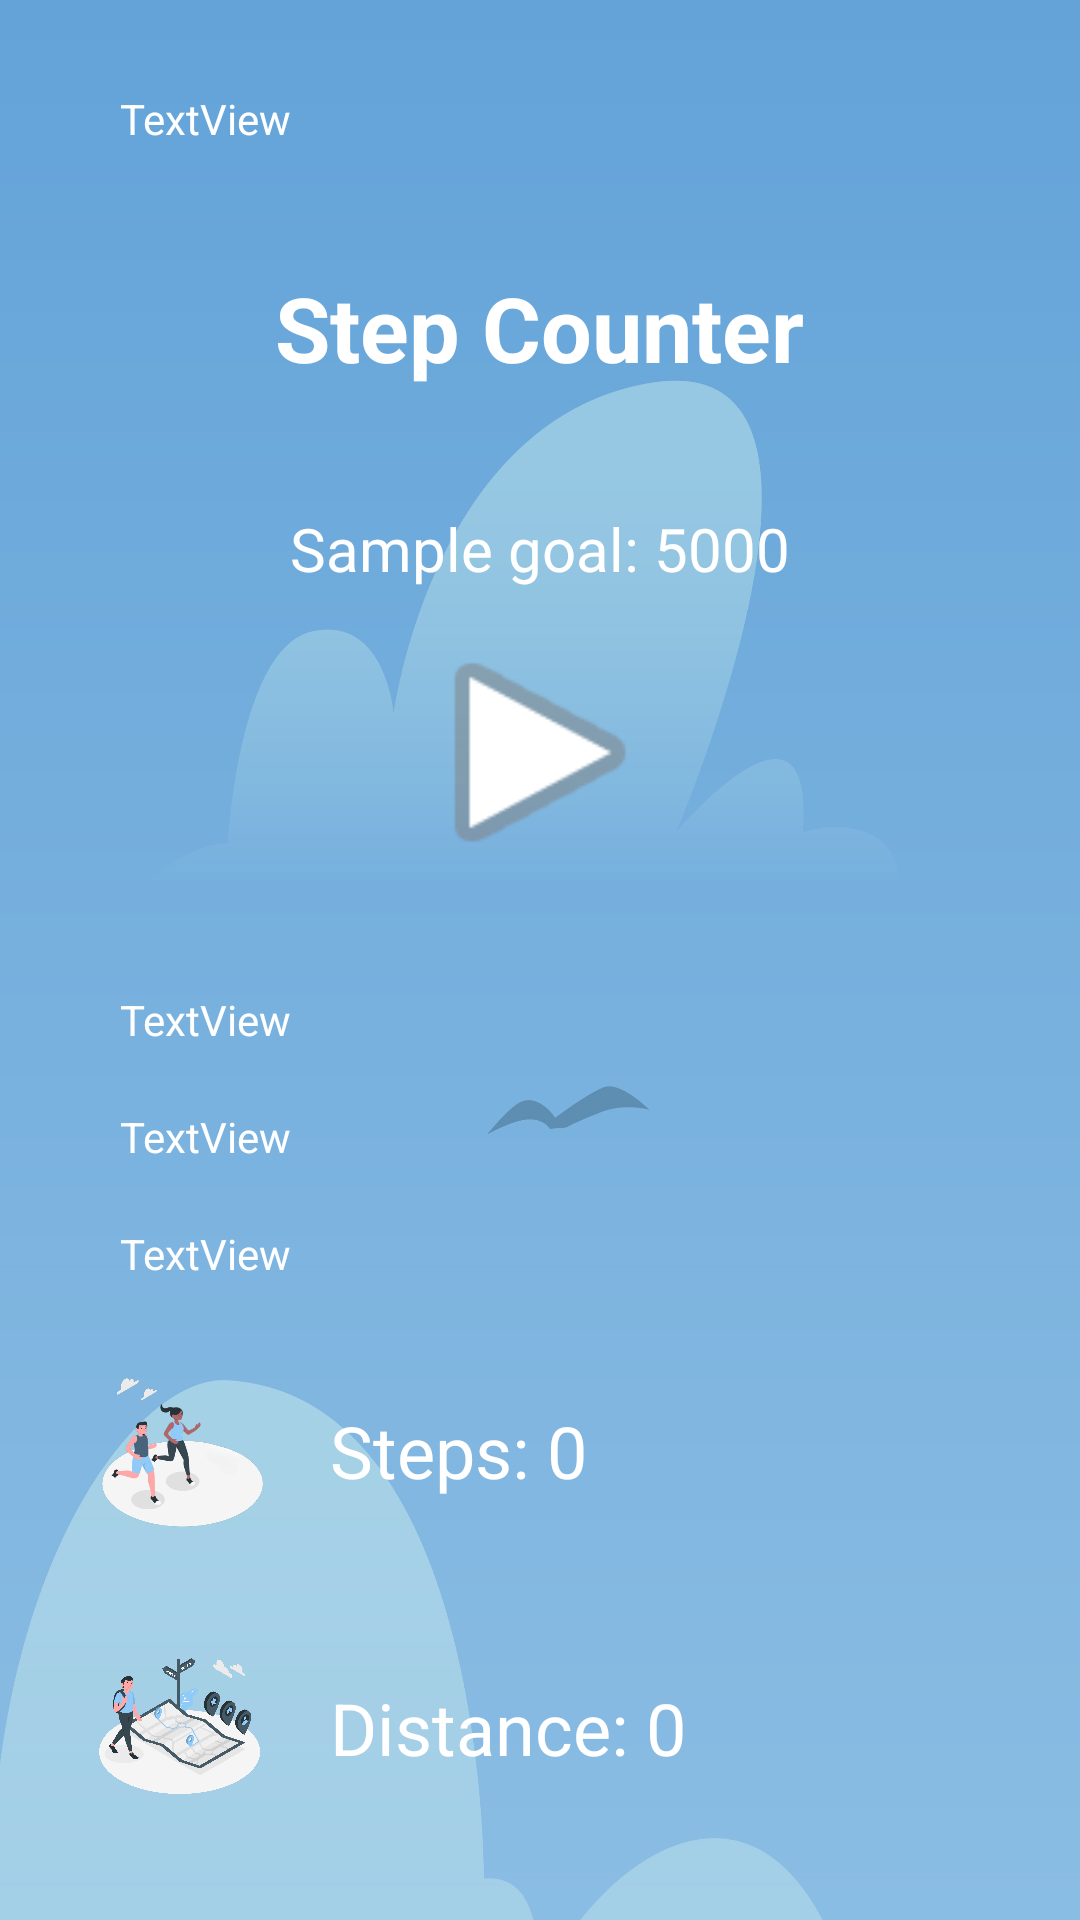

Write the Android layout XML for this screen, with the resource values it uses.
<!-- AndroidManifest.xml: application theme Theme.STracker -->
<!-- res/layout/activity_main.xml -->
<?xml version="1.0" encoding="utf-8"?>
<LinearLayout xmlns:android="http://schemas.android.com/apk/res/android"
    xmlns:app="http://schemas.android.com/apk/res-auto"
    xmlns:tools="http://schemas.android.com/tools"
    android:layout_width="match_parent"
    android:layout_height="match_parent"
    android:background="@drawable/logged"
    android:orientation="vertical"
    android:padding="20dp"
    tools:context=".MainActivity">

    <TextView
        android:id="@+id/greeting"
        android:layout_width="match_parent"
        android:layout_height="wrap_content"
        android:layout_gravity="start|top"
        android:paddingLeft="20dp"
        android:paddingTop="10dp"
        android:paddingRight="10dp"
        android:paddingBottom="10dp"
        android:text="TextView"
        android:textColor="@color/white" />


    <TextView
        android:layout_width="wrap_content"
        android:layout_height="wrap_content"
        android:layout_gravity="center"
        android:layout_margin="6dp"
        android:background="@drawable/text_bg"
        android:padding="24dp"
        android:text="Step Counter"
        android:textColor="@color/white"
        android:textSize="30sp"
        android:textStyle="bold" />

    <TextView
        android:id="@+id/stepCountTargetTextView"
        android:layout_width="wrap_content"
        android:layout_height="wrap_content"
        android:layout_gravity="center"
        android:layout_marginTop="10dp"
        android:text="Sample goal: 5000"
        android:textColor="@color/white"
        android:textSize="20sp" />

    <ProgressBar
        android:id="@+id/progressBar"
        style="?android:attr/progressBarStyleHorizontal"
        android:layout_width="94dp"
        android:layout_height="89dp"
        android:layout_gravity="center"
        android:layout_marginTop="10dp"
        android:background="@android:drawable/ic_media_play"
        android:padding="10dp"
        android:progressDrawable="@drawable/progress" />

    <LinearLayout
        android:layout_width="match_parent"
        android:layout_height="wrap_content"
        android:layout_gravity="center"
        android:layout_marginTop="25dp"
        android:orientation="vertical">


        <TextView
            android:id="@+id/totalStepsDisplay"
            android:layout_width="match_parent"
            android:layout_height="match_parent"
            android:layout_gravity="center"
            android:paddingLeft="20dp"
            android:paddingTop="10dp"
            android:paddingRight="10dp"
            android:paddingBottom="10dp"
            android:text="TextView"
            android:textColor="@color/white" />

        <TextView
            android:id="@+id/totalDistanceDisplay"
            android:layout_width="match_parent"
            android:layout_height="match_parent"
            android:layout_gravity="center"
            android:paddingLeft="20dp"
            android:paddingTop="10dp"
            android:paddingRight="10dp"
            android:paddingBottom="10dp"
            android:text="TextView"
            android:textColor="@color/white" />

        <TextView
            android:id="@+id/totalTimeDisplay"
            android:layout_width="match_parent"
            android:layout_height="match_parent"
            android:layout_gravity="center"
            android:paddingLeft="20dp"
            android:paddingTop="10dp"
            android:paddingRight="10dp"
            android:paddingBottom="10dp"
            android:text="TextView"
            android:textColor="@color/white" />

    </LinearLayout>

    <LinearLayout
        android:layout_width="match_parent"
        android:layout_height="wrap_content"
        android:orientation="horizontal"
        android:foregroundGravity="center"
        android:layout_margin="10dp"
        android:layout_gravity="center">

        <ImageView
            android:layout_width="60dp"
            android:layout_height="70dp"
            android:src="@drawable/steps" />

        <TextView
            android:id="@+id/stepCountTextView"
            android:layout_width="match_parent"
            android:layout_height="wrap_content"
            android:layout_gravity="center"
            android:background="@drawable/text_bg"
            android:padding="20dp"
            android:text="Steps: 0"
            android:textColor="@color/white"
            android:textSize="24sp" />

    </LinearLayout>

    <LinearLayout
        android:layout_width="match_parent"
        android:layout_height="wrap_content"
        android:orientation="horizontal"
        android:foregroundGravity="center"
        android:layout_margin="10dp"
        android:layout_gravity="center">

        <ImageView
            android:layout_width="60dp"
            android:layout_height="70dp"
            android:src="@drawable/distance1" />

        <TextView
            android:id="@+id/stepDistanceTextView"
            android:layout_width="match_parent"
            android:layout_height="wrap_content"
            android:layout_gravity="center"
            android:background="@drawable/text_bg"
            android:padding="20dp"
            android:text="Distance: 0"
            android:textColor="@color/white"
            android:textSize="24sp" />

    </LinearLayout>

    <LinearLayout
        android:layout_width="match_parent"
        android:layout_height="wrap_content"
        android:orientation="horizontal"
        android:foregroundGravity="center"
        android:layout_margin="10dp"
        android:layout_gravity="center"
        >

        <ImageView
            android:layout_width="60dp"
            android:layout_height="70dp"
            android:src="@drawable/time1" />

        <TextView
            android:id="@+id/stepTimeTextView"
            android:layout_width="match_parent"
            android:layout_height="wrap_content"
            android:layout_gravity="center"
            android:background="@drawable/text_bg"
            android:padding="20dp"
            android:text="Time: 0"
            android:textColor="@color/white"
            android:textSize="24sp" />

    </LinearLayout>

    <Button
        android:id="@+id/logoutButton"
        android:layout_width="wrap_content"
        android:layout_height="wrap_content"
        android:layout_gravity="end|top"
        android:layout_marginTop="-680dp"
        android:background="@drawable/btn_bg"
        android:onClick="onLogoutButtonPressed"
        android:text="Logout" />

    
    

</LinearLayout>
<!-- resources referenced by this layout -->
<resources>
  <color name="white">#FFFFFFFF</color>
  <!-- drawable btn_bg (drawable) -->
  <?xml version="1.0" encoding="utf-8"?>
  <shape xmlns:android="http://schemas.android.com/apk/res/android">
  
      <solid android:color="@color/light_blue"/>
  
      <corners android:radius="70dp"/>
  
  </shape>
  <!-- drawable distance1: png bitmap (drawable, 347824 bytes) -->
  <!-- drawable logged: jpg bitmap (drawable, 231713 bytes) -->
  <!-- drawable progress (drawable) -->
  <?xml version="1.0" encoding="utf-8"?>
  <rotate xmlns:android="http://schemas.android.com/apk/res/android"
      android:fromDegrees="270"
      android:toDegrees="270"
      >
      <shape android:innerRadiusRatio="2.5"
          android:shape="ring"
          android:thickness="8dp"
          android:useLevel="true"
          >
          <gradient android:angle="0"
              android:endColor="#ff0000"
              android:startColor="#000000"
              android:type="sweep"
              android:useLevel="false"
              >
  
          </gradient>
      </shape>
  </rotate>
  <!-- drawable steps: png bitmap (drawable, 92744 bytes) -->
  <!-- drawable time1: png bitmap (drawable, 332962 bytes) -->
  <style name="Theme.STracker" parent="Theme.AppCompat.Light.NoActionBar">
          
          <item name="colorPrimary">@color/purple_500</item>
          <item name="colorPrimaryVariant">@color/purple_700</item>
          <item name="colorOnPrimary">@color/white</item>
          
          <item name="colorSecondary">@color/teal_200</item>
          <item name="colorSecondaryVariant">@color/teal_700</item>
          <item name="colorOnSecondary">@color/black</item>
          
          <item name="android:statusBarColor">?attr/colorPrimaryVariant</item>
          
      </style>
  <color name="light_blue">#95bbd4</color>
  <color name="purple_500">#FF6200EE</color>
  <color name="purple_700">#FF3700B3</color>
  <color name="teal_200">#FF03DAC5</color>
  <color name="teal_700">#FF018786</color>
  <color name="black">#FF000000</color>
</resources>
